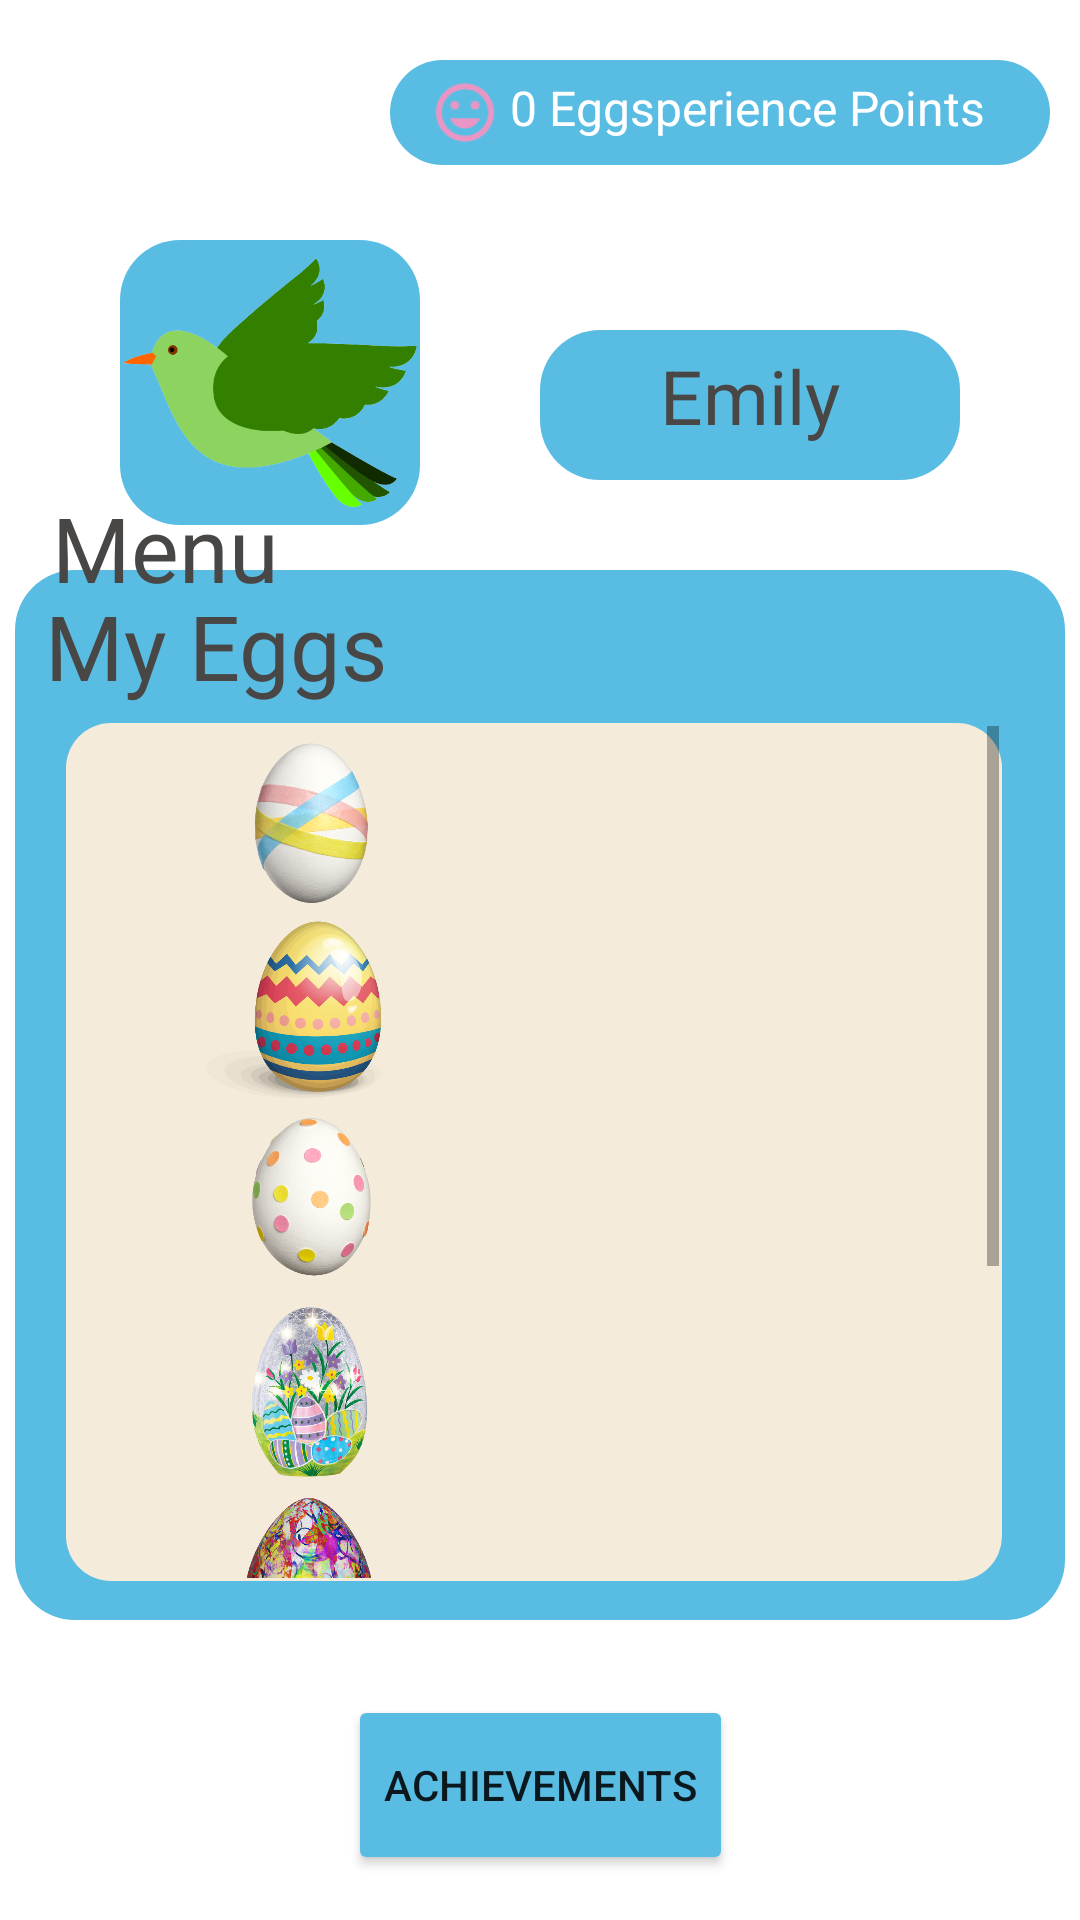

Produce the Android XML layout that renders to this screen, including the resource entries it uses.
<!-- AndroidManifest.xml: application theme Theme.NestEgg_MyPage -->
<!-- res/layout/activity_main.xml -->
<?xml version="1.0" encoding="utf-8"?>
<androidx.constraintlayout.widget.ConstraintLayout xmlns:android="http://schemas.android.com/apk/res/android"
    xmlns:app="http://schemas.android.com/apk/res-auto"
    xmlns:tools="http://schemas.android.com/tools"
    android:layout_width="match_parent"
    android:layout_height="match_parent"
    tools:context=".MainActivity">


    <TextView
        android:id="@+id/points"
        android:layout_width="220dp"
        android:layout_height="35dp"
        android:layout_gravity="center_horizontal"
        android:layout_marginTop="20dp"
        android:layout_marginRight="10dp"
        android:background="@drawable/rounded_corner"
        android:textColor="@color/white"
        android:text="@string/points"
        android:textSize="16dp"
        android:maxLines="1"
        android:paddingLeft="40dp"
        android:paddingTop="5dp"
        app:layout_constraintEnd_toEndOf="parent"
        app:layout_constraintTop_toTopOf="parent" />

    <ImageView
        android:id="@+id/smileyface"
        android:layout_width="40dp"
        android:layout_height="55dp"
        android:layout_marginRight="170dp"
        app:srcCompat="@drawable/smiley_foreground"
        app:layout_constraintBottom_toBottomOf="@+id/points"
        app:layout_constraintEnd_toEndOf="@+id/points"
        app:layout_constraintStart_toStartOf="@+id/points"
        app:layout_constraintTop_toTopOf="@+id/points"
        tools:layout_editor_absoluteX="138dp"
        tools:layout_editor_absoluteY="180dp" />

    <ImageView
        android:id="@+id/avatar"
        android:layout_width="100dp"
        android:layout_height="95dp"
        android:layout_marginTop="80dp"
        android:layout_marginLeft="40dp"
        android:background="@drawable/rounded_corner"
        app:layout_constraintStart_toStartOf="parent"
        app:layout_constraintTop_toTopOf="parent"
        app:srcCompat="@drawable/avatar" />

    <TextView
        android:id="@+id/username"
        android:clickable="true"
        android:onClick="addEggsP"
        android:layout_width="140dp"
        android:layout_height="50dp"
        android:layout_marginTop="55dp"
        android:background="@drawable/rounded_corner"
        android:gravity="center_horizontal"
        android:paddingTop="5dp"
        android:text="@string/username"
        android:textAlignment="center"
        android:textColor="@color/greyblack"
        android:textSize="25dp"
        app:layout_constraintEnd_toEndOf="parent"
        app:layout_constraintStart_toEndOf="@+id/avatar"
        app:layout_constraintTop_toBottomOf="@+id/points"
        android:focusable="true" />

    <TextView
        android:id="@+id/eggs"
        android:layout_width="350dp"
        android:layout_height="350dp"
        android:layout_marginBottom="25dp"
        android:background="@drawable/rounded_corner"
        android:paddingLeft="10dp"
        android:paddingTop="5dp"
        android:text="@string/eggdisplay"
        android:textColor="@color/greyblack"
        android:textSize="30dp"
        app:layout_constraintBottom_toTopOf="@+id/achievements"
        app:layout_constraintEnd_toEndOf="parent"
        app:layout_constraintStart_toStartOf="parent" />

    <TextView
        android:id="@+id/menu"
        android:layout_width="wrap_content"
        android:layout_height="wrap_content"
        android:layout_marginRight="250dp"
        android:text="@string/menu"
        android:textColor="@color/greyblack"
        android:textSize="30dp"
        app:layout_constraintBottom_toTopOf="@+id/eggs"
        app:layout_constraintEnd_toEndOf="parent"
        app:layout_constraintStart_toStartOf="parent"
        app:layout_constraintTop_toBottomOf="@+id/avatar" />

    <ScrollView
        android:layout_width="312dp"
        android:layout_height="286dp"
        android:layout_marginStart="16dp"
        android:layout_marginLeft="16dp"
        android:background="@drawable/rounded_corner_cream"
        app:layout_constraintBottom_toBottomOf="@+id/eggs"
        app:layout_constraintEnd_toEndOf="@+id/eggs"
        app:layout_constraintHorizontal_bias="0.052"
        app:layout_constraintStart_toStartOf="@+id/eggs"
        app:layout_constraintTop_toTopOf="@+id/eggs"
        app:layout_constraintVertical_bias="0.796">

        <LinearLayout
            android:layout_width="312dp"
            android:orientation="vertical"
            android:layout_height="wrap_content">

            <ImageView
                android:layout_width="160dp"
                android:layout_height="65dp"
                app:srcCompat="@drawable/egg1"/>
            <ImageView
                android:layout_width="160dp"
                android:layout_height="60dp"
                android:scaleType="centerInside"
                android:paddingRight="10dp"
                app:srcCompat="@drawable/egg2"/>
            <ImageView
                android:layout_width="160dp"
                android:layout_height="65dp"
                app:srcCompat="@drawable/egg3"/>

            <ImageView
                android:layout_width="160dp"
                android:layout_height="65dp"
                app:srcCompat="@drawable/egg4"/>
            <ImageView
                android:layout_width="160dp"
                android:layout_height="65dp"
                android:scaleType="fitCenter"
                app:srcCompat="@drawable/egg5"/>

            <HorizontalScrollView
                android:layout_width="300dp"
                android:layout_height="65dp">

                <LinearLayout
                    android:layout_width="312dp"
                    android:layout_height="65dp"
                    android:orientation="horizontal">

                    <ImageView
                        android:id="@+id/lock1"
                        android:layout_width="33dp"
                        android:layout_height="match_parent"
                        android:paddingTop="10dp"
                        android:scaleType="centerCrop"
                        app:srcCompat="@drawable/lock_foreground" />

                    <ImageView
                        android:layout_width="100dp"
                        android:layout_height="match_parent"
                        app:srcCompat="@drawable/egg6" />

                    <ProgressBar
                        android:id="@+id/progressBar1"
                        style="?android:attr/progressBarStyleHorizontal"
                        android:layout_width="60dp"
                        android:paddingTop="10dp"
                        android:layout_height="70dp"
                        android:paddingLeft="10dp"
                        android:paddingRight="10dp"
                        android:progress="87" />

                    <Button
                        android:id="@+id/unlock1"
                        android:layout_width="100dp"
                        android:layout_height="50dp"
                        android:layout_marginLeft="10dp"
                        android:layout_marginTop="5dp"
                        android:text="@string/unlock"
                        android:backgroundTint="@color/greyblack"
                        app:cornerRadius = "50dp"
                        android:textAllCaps="false"

                        />


                </LinearLayout>

            </HorizontalScrollView>

            <HorizontalScrollView
                android:layout_width="300dp"
                android:layout_height="65dp">

                <LinearLayout
                    android:layout_width="312dp"
                    android:layout_height="65dp"
                    android:orientation="horizontal">

                    <ImageView
                        android:id="@+id/lock2"
                        android:layout_width="33dp"
                        android:layout_height="match_parent"
                        android:paddingTop="10dp"
                        android:scaleType="centerCrop"
                        app:srcCompat="@drawable/lock_foreground" />

                    <ImageView
                        android:layout_width="100dp"
                        android:layout_height="match_parent"
                        app:srcCompat="@drawable/goldegg" />

                    <ProgressBar
                        android:id="@+id/progressBar2"
                        style="?android:attr/progressBarStyleHorizontal"
                        android:layout_width="60dp"
                        android:paddingTop="10dp"
                        android:layout_height="70dp"
                        android:paddingLeft="10dp"
                        android:paddingRight="10dp"
                        android:progress="26" />

                    <Button
                        android:id="@+id/unlock2"
                        android:layout_width="100dp"
                        android:layout_height="50dp"
                        android:layout_marginLeft="10dp"
                        android:layout_marginTop="5dp"
                        android:text="@string/unlock"
                        android:backgroundTint="@color/greyblack"
                        app:cornerRadius = "50dp"
                        android:textAllCaps="false" />

                </LinearLayout>

            </HorizontalScrollView>

        </LinearLayout>

    </ScrollView>

    <Button
        android:id="@+id/achievements"
        android:layout_width="wrap_content"
        android:layout_height="60dp"
        android:layout_marginBottom="15dp"
        android:text="@string/achievement"
        android:backgroundTint="@color/babyblue"
        app:cornerRadius = "50dp"
        app:layout_constraintBottom_toBottomOf="parent"
        app:layout_constraintEnd_toEndOf="parent"
        app:layout_constraintStart_toStartOf="parent" />

</androidx.constraintlayout.widget.ConstraintLayout>
<!-- resources referenced by this layout -->
<resources>
  <color name="babyblue">#59BDE3</color>
  <color name="greyblack">#494646</color>
  <color name="white">#FFFFFFFF</color>
  <!-- drawable egg1: png bitmap (drawable, 145746 bytes) -->
  <!-- drawable egg2: png bitmap (drawable, 98093 bytes) -->
  <!-- drawable egg3: png bitmap (drawable, 129494 bytes) -->
  <!-- drawable egg4: png bitmap (drawable, 286623 bytes) -->
  <!-- drawable egg5: png bitmap (drawable, 329344 bytes) -->
  <!-- drawable egg6: png bitmap (drawable, 222748 bytes) -->
  <!-- drawable lock_foreground (drawable) -->
  <vector xmlns:android="http://schemas.android.com/apk/res/android"
      android:width="108dp"
      android:height="108dp"
      android:viewportWidth="108"
      android:viewportHeight="108"
      android:tint="#494646">
    <group android:scaleX="2.61"
        android:scaleY="2.61"
        android:translateX="22.68"
        android:translateY="22.68">
      <path
          android:fillColor="@android:color/white"
          android:pathData="M18,8h-1L17,6c0,-2.76 -2.24,-5 -5,-5S7,3.24 7,6v2L6,8c-1.1,0 -2,0.9 -2,2v10c0,1.1 0.9,2 2,2h12c1.1,0 2,-0.9 2,-2L20,10c0,-1.1 -0.9,-2 -2,-2zM12,17c-1.1,0 -2,-0.9 -2,-2s0.9,-2 2,-2 2,0.9 2,2 -0.9,2 -2,2zM15.1,8L8.9,8L8.9,6c0,-1.71 1.39,-3.1 3.1,-3.1 1.71,0 3.1,1.39 3.1,3.1v2z"/>
    </group>
  </vector>
  <!-- drawable rounded_corner (drawable) -->
  <?xml version="1.0" encoding="utf-8"?>
  <shape xmlns:android="http://schemas.android.com/apk/res/android">
  
      <solid android:color="#59BDE3"/>
  
      <padding
          android:left="1dp"
          android:right="1dp"
          android:bottom="1dp"
          android:top="1dp" />
  
      <corners android:radius="20dp" />
  
  </shape>
  <!-- drawable rounded_corner_cream (drawable) -->
  <?xml version="1.0" encoding="utf-8"?>
  <shape xmlns:android="http://schemas.android.com/apk/res/android">
  
      <solid android:color="#F4EBDA" />
  
      <padding
          android:left="1dp"
          android:right="1dp"
          android:bottom="1dp"
          android:top="1dp" />
  
      <corners android:radius="15dp" />
  
  </shape>
  <!-- drawable smiley_foreground (drawable) -->
  <vector xmlns:android="http://schemas.android.com/apk/res/android"
      android:width="108dp"
      android:height="108dp"
      android:viewportWidth="108"
      android:viewportHeight="108"
      android:tint="#E996C5">
    <group android:scaleX="2.61"
        android:scaleY="2.61"
        android:translateX="22.68"
        android:translateY="22.68">
      <path
          android:fillColor="@android:color/white"
          android:pathData="M11.99,2C6.47,2 2,6.48 2,12s4.47,10 9.99,10C17.52,22 22,17.52 22,12S17.52,2 11.99,2zM12,20c-4.42,0 -8,-3.58 -8,-8s3.58,-8 8,-8 8,3.58 8,8 -3.58,8 -8,8zM15.5,11c0.83,0 1.5,-0.67 1.5,-1.5S16.33,8 15.5,8 14,8.67 14,9.5s0.67,1.5 1.5,1.5zM8.5,11c0.83,0 1.5,-0.67 1.5,-1.5S9.33,8 8.5,8 7,8.67 7,9.5 7.67,11 8.5,11zM12,17.5c2.33,0 4.31,-1.46 5.11,-3.5L6.89,14c0.8,2.04 2.78,3.5 5.11,3.5z"/>
    </group>
  </vector>
  <string name="achievement">Achievements</string>
  <string name="eggdisplay">My Eggs</string>
  <string name="menu">Menu</string>
  <string name="points">0 Eggsperience Points</string>
  <string name="unlock">Unlock</string>
  <string name="username">Emily</string>
  <style name="Theme.NestEgg_MyPage" parent="Theme.MaterialComponents.DayNight.DarkActionBar">
          
          <item name="colorPrimary">@color/purple_500</item>
          <item name="colorPrimaryVariant">@color/purple_700</item>
          <item name="colorOnPrimary">@color/white</item>
          
          <item name="colorSecondary">@color/teal_200</item>
          <item name="colorSecondaryVariant">@color/teal_700</item>
          <item name="colorOnSecondary">@color/black</item>
          
          <item name="android:statusBarColor" tools:targetApi="l">?attr/colorPrimaryVariant</item>
          
      </style>
  <color name="purple_500">#FF6200EE</color>
  <color name="purple_700">#FF3700B3</color>
  <color name="teal_200">#FF03DAC5</color>
  <color name="teal_700">#FF018786</color>
  <color name="black">#FF000000</color>
</resources>
